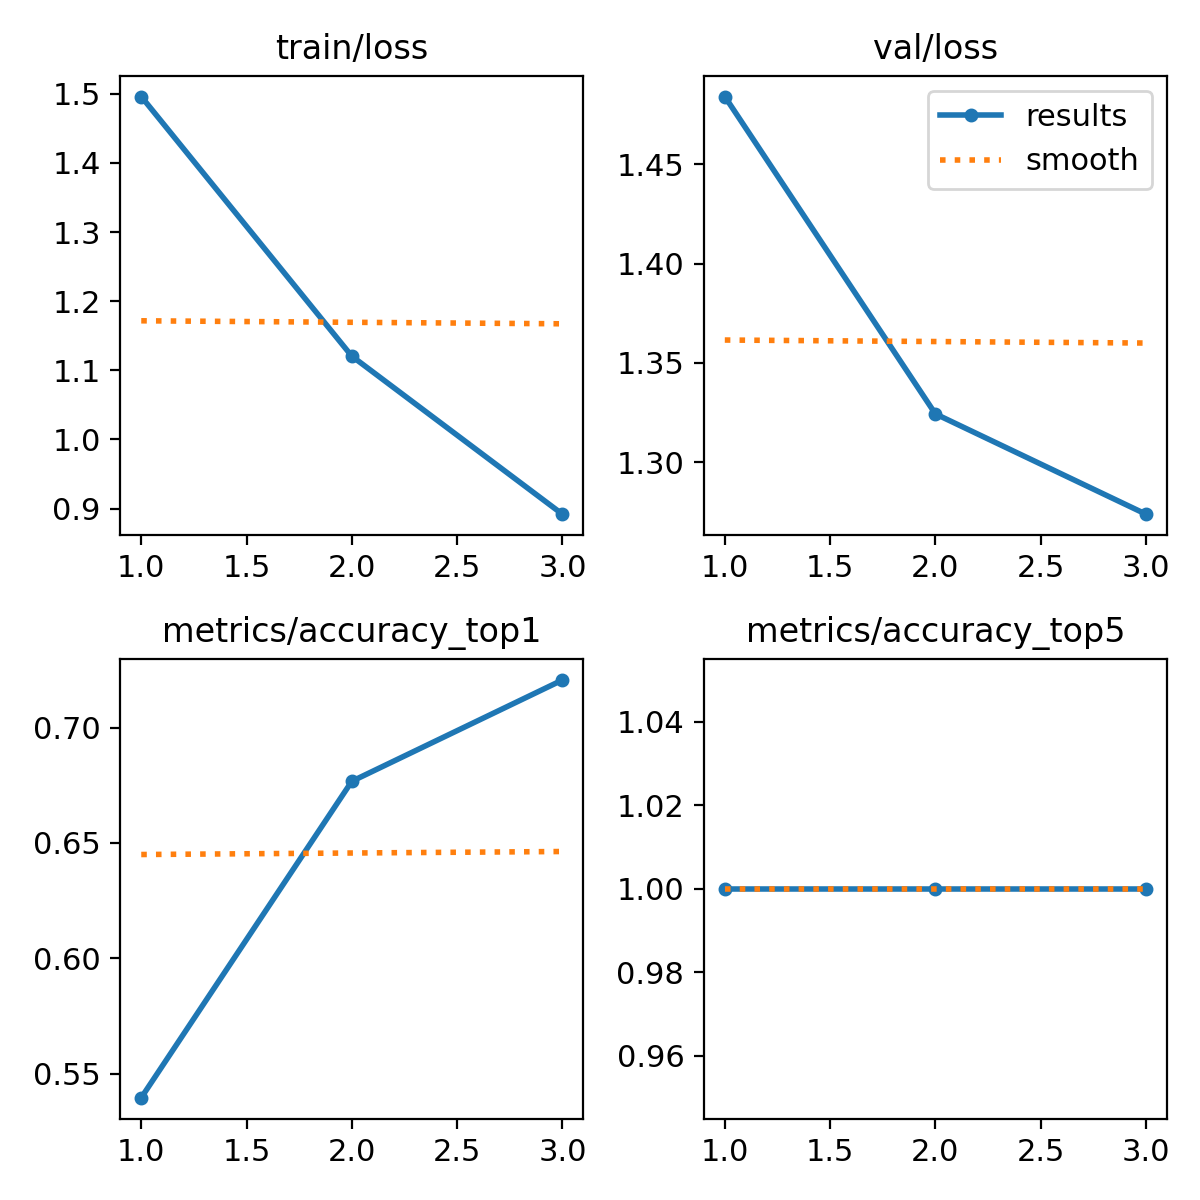

The file beside this chart, header and first rows:
epoch, time, train/loss, metrics/accuracy_top1, metrics/accuracy_top5, val/loss, lr/pg0, lr/pg1, lr/pg2
1, 5.941, 1.496, 0.5397, 1, 1.484, 0.0002359, 0.0002359, 0.0002359
2, 10.36, 1.12, 0.6767, 1, 1.324, 0.0003175, 0.0003175, 0.0003175
3, 14.81, 0.8918, 0.7206, 1, 1.274, 0.000242, 0.000242, 0.000242
